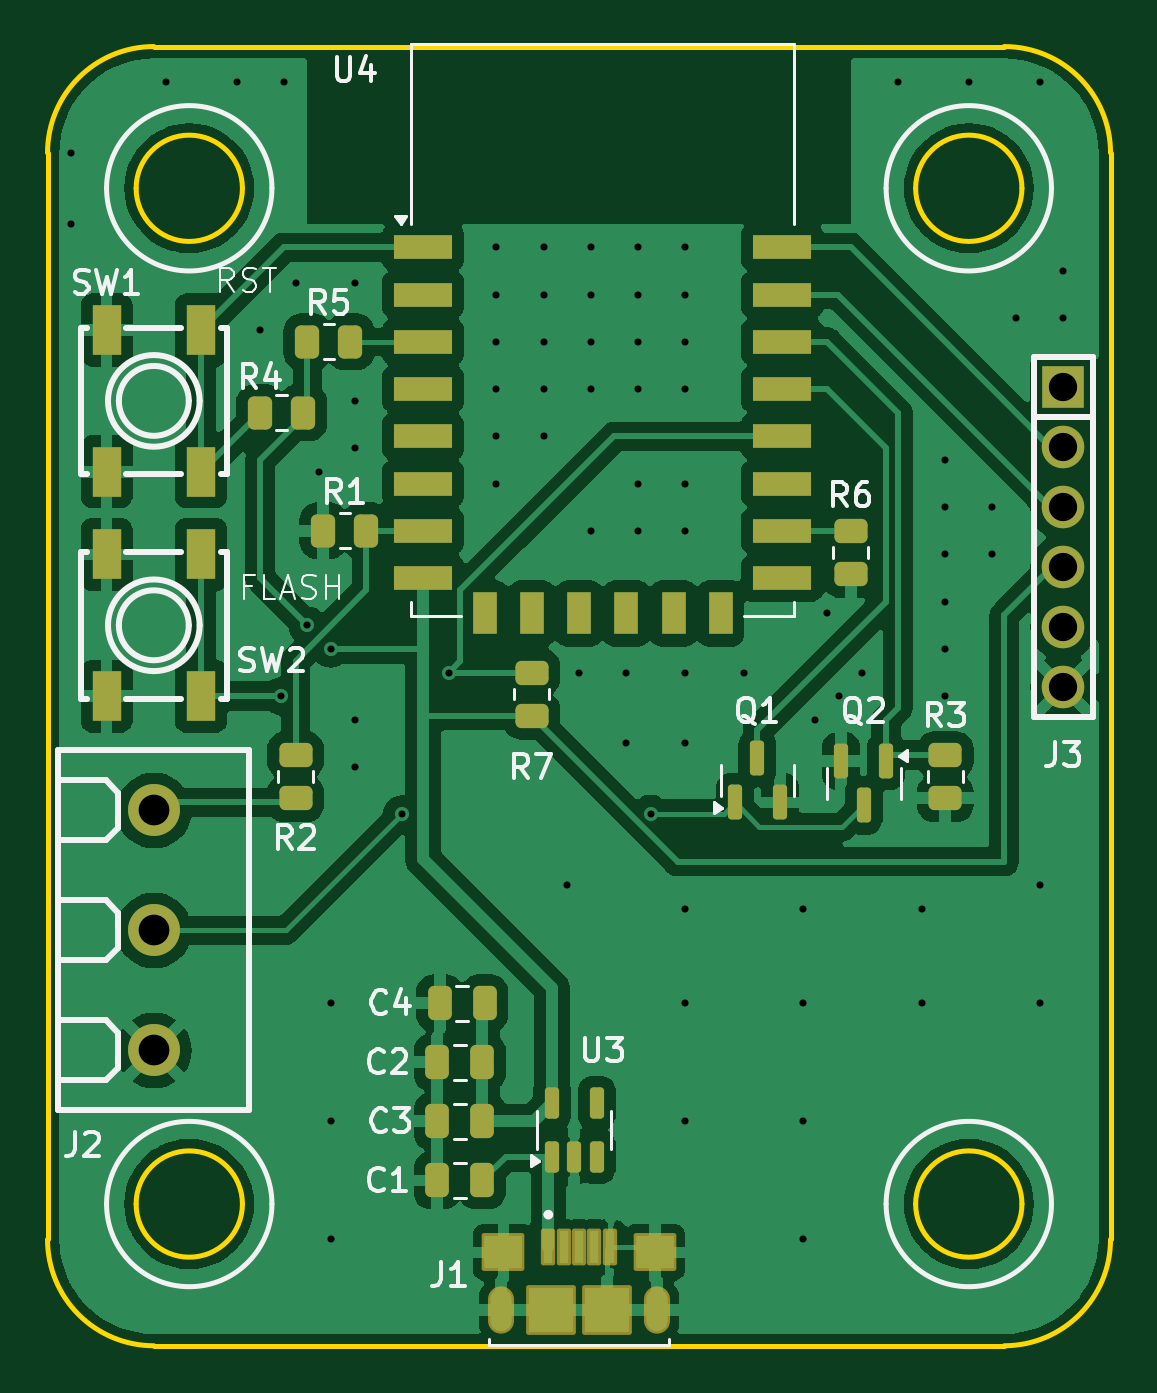
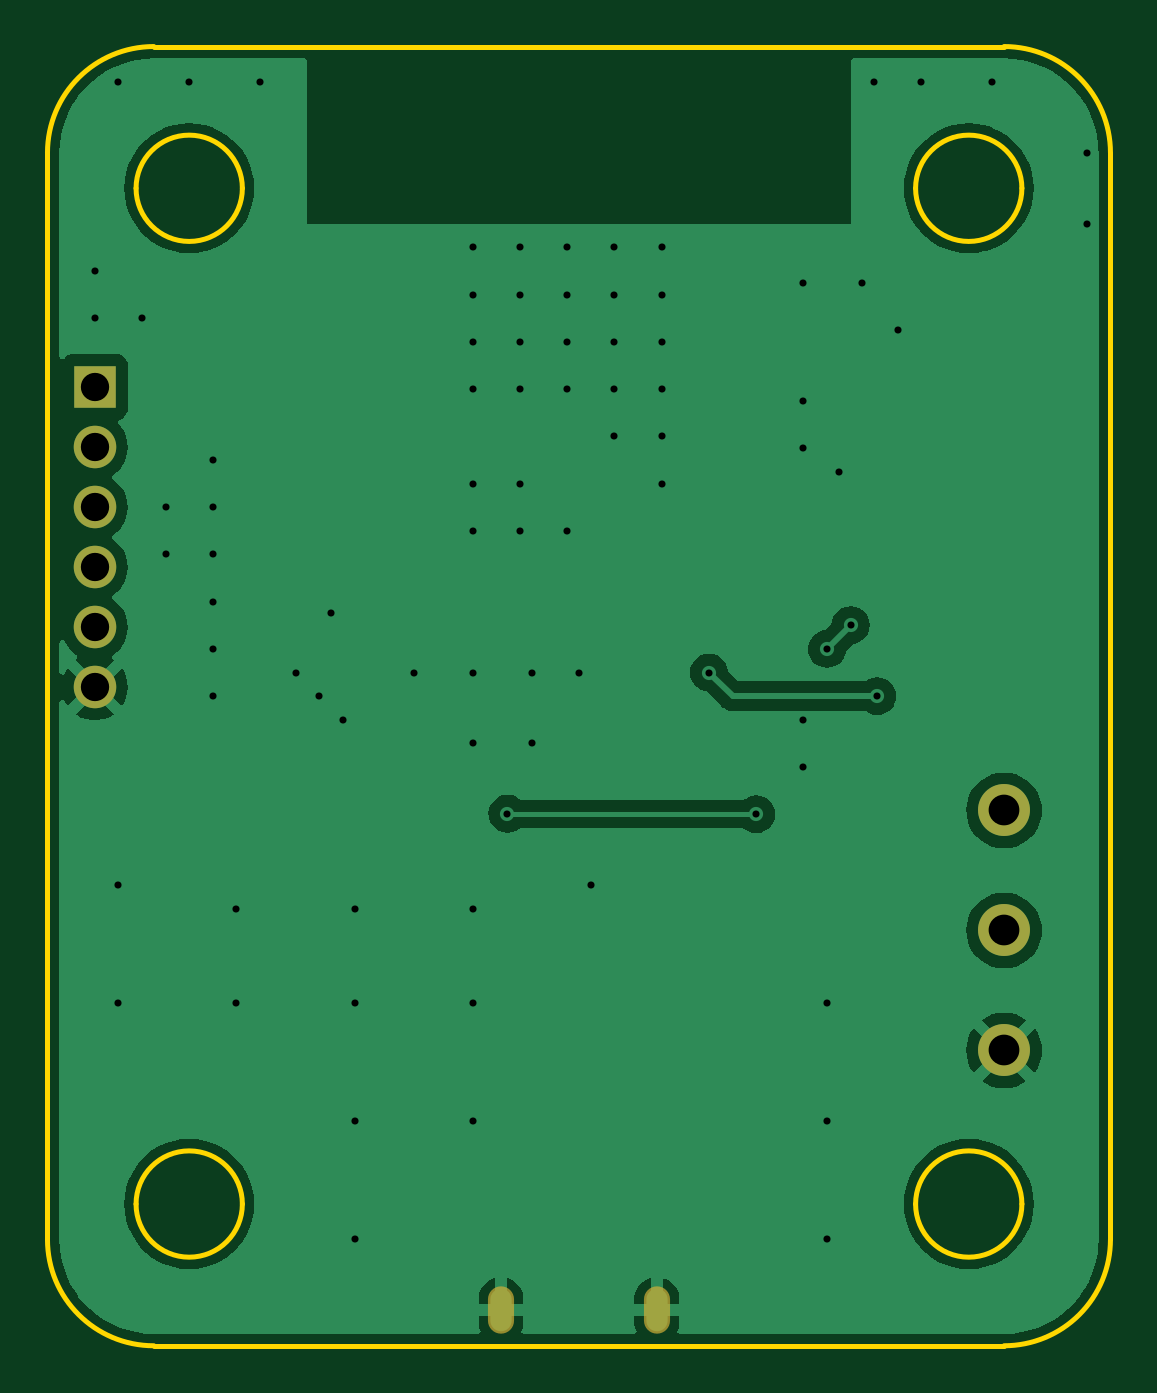
Circuit board: 9 layer files. Board 45.0 x 55.0 mm.
- bottom_copper: Ratgo_TW-CuBottom.gbr (36291 bytes)
- top_copper: Ratgo_TW-CuTop.gbr (107627 bytes)
- outline: Ratgo_TW-EdgeCuts.gbr (1572 bytes)
- bottom_mask: Ratgo_TW-MaskBottom.gbr (893 bytes)
- top_mask: Ratgo_TW-MaskTop.gbr (4958 bytes)
- drill: Ratgo_TW-NPTH.drl (265 bytes)
- drill: Ratgo_TW-PTH.drl (2082 bytes)
- bottom_silk: Ratgo_TW-SilkBottom.gbr (903 bytes)
- top_silk: Ratgo_TW-SilkTop.gbr (36105 bytes)

=== bottom_copper: Ratgo_TW-CuBottom.gbr (36291 bytes, source omitted) ===
=== top_copper: Ratgo_TW-CuTop.gbr (107627 bytes, source omitted) ===
=== outline: Ratgo_TW-EdgeCuts.gbr ===
%TF.GenerationSoftware,KiCad,Pcbnew,8.0.1*%
%TF.CreationDate,2025-11-16T21:13:42-08:00*%
%TF.ProjectId,Ratgo_TW,52617467-6f5f-4545-972e-6b696361645f,rev?*%
%TF.SameCoordinates,Original*%
%TF.FileFunction,Profile,NP*%
%FSLAX46Y46*%
G04 Gerber Fmt 4.6, Leading zero omitted, Abs format (unit mm)*
G04 Created by KiCad (PCBNEW 8.0.1) date 2025-11-16 21:13:42*
%MOMM*%
%LPD*%
G01*
G04 APERTURE LIST*
%TA.AperFunction,Profile*%
%ADD10C,0.200000*%
%TD*%
G04 APERTURE END LIST*
D10*
X37500000Y-134500000D02*
X73500000Y-134500000D01*
X74250000Y-85500000D02*
G75*
G02*
X69750000Y-85500000I-2250000J0D01*
G01*
X69750000Y-85500000D02*
G75*
G02*
X74250000Y-85500000I2250000J0D01*
G01*
X78000000Y-130000000D02*
G75*
G02*
X73500000Y-134500000I-4500000J0D01*
G01*
X37500000Y-134500000D02*
G75*
G02*
X33000000Y-130000000I0J4500000D01*
G01*
X37499997Y-79500000D02*
X73500000Y-79500000D01*
X74250000Y-128500000D02*
G75*
G02*
X69750000Y-128500000I-2250000J0D01*
G01*
X69750000Y-128500000D02*
G75*
G02*
X74250000Y-128500000I2250000J0D01*
G01*
X41250000Y-85500000D02*
G75*
G02*
X36750000Y-85500000I-2250000J0D01*
G01*
X36750000Y-85500000D02*
G75*
G02*
X41250000Y-85500000I2250000J0D01*
G01*
X41250000Y-128500000D02*
G75*
G02*
X36750000Y-128500000I-2250000J0D01*
G01*
X36750000Y-128500000D02*
G75*
G02*
X41250000Y-128500000I2250000J0D01*
G01*
X33000000Y-83999997D02*
G75*
G02*
X37499997Y-79500000I4500000J-3D01*
G01*
X73500000Y-79500000D02*
G75*
G02*
X78000000Y-84000000I0J-4500000D01*
G01*
X33000000Y-130000000D02*
X33000000Y-83999997D01*
X78000000Y-130000000D02*
X78000000Y-84000000D01*
M02*

=== bottom_mask: Ratgo_TW-MaskBottom.gbr ===
%TF.GenerationSoftware,KiCad,Pcbnew,8.0.1*%
%TF.CreationDate,2025-11-16T21:13:42-08:00*%
%TF.ProjectId,Ratgo_TW,52617467-6f5f-4545-972e-6b696361645f,rev?*%
%TF.SameCoordinates,Original*%
%TF.FileFunction,Soldermask,Bot*%
%TF.FilePolarity,Negative*%
%FSLAX46Y46*%
G04 Gerber Fmt 4.6, Leading zero omitted, Abs format (unit mm)*
G04 Created by KiCad (PCBNEW 8.0.1) date 2025-11-16 21:13:42*
%MOMM*%
%LPD*%
G01*
G04 APERTURE LIST*
%ADD10C,1.800000*%
%ADD11R,1.800000X1.800000*%
%ADD12C,2.200000*%
%ADD13O,1.104000X2.004000*%
G04 APERTURE END LIST*
D10*
%TO.C,J3*%
X76000000Y-106620000D03*
X76000000Y-104080000D03*
X76000000Y-101540000D03*
X76000000Y-99000000D03*
X76000000Y-96460000D03*
D11*
X76000000Y-93920000D03*
%TD*%
D12*
%TO.C,J2*%
X37500000Y-111840000D03*
X37500000Y-116920000D03*
X37500000Y-122000000D03*
%TD*%
D13*
%TO.C,J1*%
X52200000Y-133000000D03*
X58800000Y-133000000D03*
%TD*%
M02*

=== top_mask: Ratgo_TW-MaskTop.gbr ===
%TF.GenerationSoftware,KiCad,Pcbnew,8.0.1*%
%TF.CreationDate,2025-11-16T21:13:42-08:00*%
%TF.ProjectId,Ratgo_TW,52617467-6f5f-4545-972e-6b696361645f,rev?*%
%TF.SameCoordinates,Original*%
%TF.FileFunction,Soldermask,Top*%
%TF.FilePolarity,Negative*%
%FSLAX46Y46*%
G04 Gerber Fmt 4.6, Leading zero omitted, Abs format (unit mm)*
G04 Created by KiCad (PCBNEW 8.0.1) date 2025-11-16 21:13:42*
%MOMM*%
%LPD*%
G01*
G04 APERTURE LIST*
G04 Aperture macros list*
%AMRoundRect*
0 Rectangle with rounded corners*
0 $1 Rounding radius*
0 $2 $3 $4 $5 $6 $7 $8 $9 X,Y pos of 4 corners*
0 Add a 4 corners polygon primitive as box body*
4,1,4,$2,$3,$4,$5,$6,$7,$8,$9,$2,$3,0*
0 Add four circle primitives for the rounded corners*
1,1,$1+$1,$2,$3*
1,1,$1+$1,$4,$5*
1,1,$1+$1,$6,$7*
1,1,$1+$1,$8,$9*
0 Add four rect primitives between the rounded corners*
20,1,$1+$1,$2,$3,$4,$5,0*
20,1,$1+$1,$4,$5,$6,$7,0*
20,1,$1+$1,$6,$7,$8,$9,0*
20,1,$1+$1,$8,$9,$2,$3,0*%
G04 Aperture macros list end*
%ADD10C,1.800000*%
%ADD11R,1.800000X1.800000*%
%ADD12C,2.200000*%
%ADD13RoundRect,0.250000X0.450000X-0.262500X0.450000X0.262500X-0.450000X0.262500X-0.450000X-0.262500X0*%
%ADD14R,1.200000X2.100000*%
%ADD15RoundRect,0.250000X0.250000X0.475000X-0.250000X0.475000X-0.250000X-0.475000X0.250000X-0.475000X0*%
%ADD16RoundRect,0.250000X-0.262500X-0.450000X0.262500X-0.450000X0.262500X0.450000X-0.262500X0.450000X0*%
%ADD17RoundRect,0.150000X0.150000X-0.512500X0.150000X0.512500X-0.150000X0.512500X-0.150000X-0.512500X0*%
%ADD18RoundRect,0.250000X0.262500X0.450000X-0.262500X0.450000X-0.262500X-0.450000X0.262500X-0.450000X0*%
%ADD19RoundRect,0.150000X-0.150000X0.587500X-0.150000X-0.587500X0.150000X-0.587500X0.150000X0.587500X0*%
%ADD20RoundRect,0.250000X-0.250000X-0.475000X0.250000X-0.475000X0.250000X0.475000X-0.250000X0.475000X0*%
%ADD21R,2.500000X1.000000*%
%ADD22R,1.000000X1.800000*%
%ADD23RoundRect,0.150000X0.150000X-0.587500X0.150000X0.587500X-0.150000X0.587500X-0.150000X-0.587500X0*%
%ADD24RoundRect,0.102000X-0.200000X-0.675000X0.200000X-0.675000X0.200000X0.675000X-0.200000X0.675000X0*%
%ADD25RoundRect,0.102000X-0.800000X-0.700000X0.800000X-0.700000X0.800000X0.700000X-0.800000X0.700000X0*%
%ADD26RoundRect,0.102000X-0.950000X-0.950000X0.950000X-0.950000X0.950000X0.950000X-0.950000X0.950000X0*%
%ADD27O,1.104000X2.004000*%
%ADD28RoundRect,0.250000X-0.450000X0.262500X-0.450000X-0.262500X0.450000X-0.262500X0.450000X0.262500X0*%
G04 APERTURE END LIST*
D10*
%TO.C,J3*%
X76000000Y-106620000D03*
X76000000Y-104080000D03*
X76000000Y-101540000D03*
X76000000Y-99000000D03*
X76000000Y-96460000D03*
D11*
X76000000Y-93920000D03*
%TD*%
D12*
%TO.C,J2*%
X37500000Y-111840000D03*
X37500000Y-116920000D03*
X37500000Y-122000000D03*
%TD*%
D13*
%TO.C,R3*%
X71000000Y-111325000D03*
X71000000Y-109500000D03*
%TD*%
D14*
%TO.C,SW2*%
X39500000Y-101000000D03*
X39500000Y-107000000D03*
X35500000Y-101000000D03*
X35500000Y-107000000D03*
%TD*%
D15*
%TO.C,C3*%
X51400000Y-125000000D03*
X49500000Y-125000000D03*
%TD*%
D16*
%TO.C,R5*%
X44000000Y-92000000D03*
X45825000Y-92000000D03*
%TD*%
%TO.C,R1*%
X44675000Y-100000000D03*
X46500000Y-100000000D03*
%TD*%
D17*
%TO.C,U3*%
X54350000Y-126500000D03*
X55300000Y-126500000D03*
X56250000Y-126500000D03*
X56250000Y-124225000D03*
X54350000Y-124225000D03*
%TD*%
D18*
%TO.C,R4*%
X43825000Y-95000000D03*
X42000000Y-95000000D03*
%TD*%
D19*
%TO.C,Q2*%
X68500000Y-109750000D03*
X66600000Y-109750000D03*
X67550000Y-111625000D03*
%TD*%
D20*
%TO.C,C4*%
X49600000Y-120000000D03*
X51500000Y-120000000D03*
%TD*%
D14*
%TO.C,SW1*%
X35500000Y-97500000D03*
X35500000Y-91500000D03*
X39500000Y-97500000D03*
X39500000Y-91500000D03*
%TD*%
D21*
%TO.C,U4*%
X48900000Y-88000000D03*
X48900000Y-90000000D03*
X48900000Y-92000000D03*
X48900000Y-94000000D03*
X48900000Y-96000000D03*
X48900000Y-98000000D03*
X48900000Y-100000000D03*
X48900000Y-102000000D03*
D22*
X51500000Y-103500000D03*
X53500000Y-103500000D03*
X55500000Y-103500000D03*
X57500000Y-103500000D03*
X59500000Y-103500000D03*
X61500000Y-103500000D03*
D21*
X64100000Y-102000000D03*
X64100000Y-100000000D03*
X64100000Y-98000000D03*
X64100000Y-96000000D03*
X64100000Y-94000000D03*
X64100000Y-92000000D03*
X64100000Y-90000000D03*
X64100000Y-88000000D03*
%TD*%
D20*
%TO.C,C2*%
X49500000Y-122500000D03*
X51400000Y-122500000D03*
%TD*%
D23*
%TO.C,Q1*%
X62100000Y-111500000D03*
X64000000Y-111500000D03*
X63050000Y-109625000D03*
%TD*%
D24*
%TO.C,J1*%
X54200000Y-130325000D03*
X54850000Y-130325000D03*
X55500000Y-130325000D03*
X56150000Y-130325000D03*
X56800000Y-130325000D03*
D25*
X52300000Y-130550000D03*
X58700000Y-130550000D03*
D26*
X56700000Y-133000000D03*
X54300000Y-133000000D03*
D27*
X52200000Y-133000000D03*
X58800000Y-133000000D03*
%TD*%
D13*
%TO.C,R6*%
X67000000Y-101825000D03*
X67000000Y-100000000D03*
%TD*%
D15*
%TO.C,C1*%
X51400000Y-127500000D03*
X49500000Y-127500000D03*
%TD*%
D28*
%TO.C,R2*%
X43500000Y-109500000D03*
X43500000Y-111325000D03*
%TD*%
D13*
%TO.C,R7*%
X53500000Y-107825000D03*
X53500000Y-106000000D03*
%TD*%
M02*

=== drill: Ratgo_TW-NPTH.drl ===
M48
; DRILL file {KiCad 8.0.1} date 2025-11-16T21:13:42-0800
; FORMAT={-:-/ absolute / inch / decimal}
; #@! TF.CreationDate,2025-11-16T21:13:42-08:00
; #@! TF.GenerationSoftware,Kicad,Pcbnew,8.0.1
; #@! TF.FileFunction,NonPlated,1,2,NPTH
FMAT,2
INCH
%
G90
G05
M30

=== drill: Ratgo_TW-PTH.drl ===
M48
; DRILL file {KiCad 8.0.1} date 2025-11-16T21:13:42-0800
; FORMAT={-:-/ absolute / inch / decimal}
; #@! TF.CreationDate,2025-11-16T21:13:42-08:00
; #@! TF.GenerationSoftware,Kicad,Pcbnew,8.0.1
; #@! TF.FileFunction,Plated,1,2,PTH
FMAT,2
INCH
; #@! TA.AperFunction,Plated,PTH,ViaDrill
T1C0.0118
; #@! TA.AperFunction,Plated,PTH,ComponentDrill
T2C0.0197
; #@! TA.AperFunction,Plated,PTH,ComponentDrill
T3C0.0472
; #@! TA.AperFunction,Plated,PTH,ComponentDrill
T4C0.0512
%
G90
G05
T1
X1.3386Y-3.3071
X1.3386Y-3.4252
X1.4961Y-3.189
X1.6142Y-3.189
X1.6535Y-3.6024
X1.688Y-4.2126
X1.6929Y-3.189
X1.7126Y-3.5236
X1.7323Y-4.0945
X1.752Y-3.8386
X1.7717Y-4.1339
X1.7717Y-4.7244
X1.7717Y-4.9213
X1.7717Y-5.1181
X1.811Y-3.5236
X1.811Y-3.7205
X1.811Y-3.7992
X1.811Y-4.252
X1.811Y-4.3307
X1.8898Y-4.4094
X1.9685Y-4.1732
X2.0472Y-3.4646
X2.0472Y-3.5433
X2.0472Y-3.622
X2.0472Y-3.7008
X2.0472Y-3.7795
X2.0472Y-3.8583
X2.126Y-3.4646
X2.126Y-3.5433
X2.126Y-3.622
X2.126Y-3.7008
X2.126Y-3.7795
X2.1654Y-4.5276
X2.185Y-4.1732
X2.2047Y-3.4646
X2.2047Y-3.5433
X2.2047Y-3.622
X2.2047Y-3.7008
X2.2047Y-3.937
X2.2638Y-4.1732
X2.2638Y-4.2913
X2.2835Y-3.4646
X2.2835Y-3.5433
X2.2835Y-3.622
X2.2835Y-3.7008
X2.2835Y-3.8583
X2.2835Y-3.937
X2.3043Y-4.4083
X2.3622Y-3.4646
X2.3622Y-3.5433
X2.3622Y-3.622
X2.3622Y-3.7008
X2.3622Y-3.8583
X2.3622Y-3.937
X2.3622Y-4.1732
X2.3622Y-4.2913
X2.3622Y-4.5669
X2.3622Y-4.7244
X2.3622Y-4.9213
X2.4606Y-4.1732
X2.5591Y-4.5669
X2.5591Y-4.7244
X2.5591Y-4.9213
X2.5591Y-5.1181
X2.5787Y-4.252
X2.5984Y-4.0748
X2.6181Y-4.2126
X2.6575Y-4.1732
X2.7165Y-3.189
X2.7559Y-4.5669
X2.7559Y-4.7244
X2.7953Y-3.8189
X2.7953Y-3.8976
X2.7953Y-3.9764
X2.7953Y-4.0551
X2.7953Y-4.1339
X2.7953Y-4.2126
X2.8346Y-3.189
X2.874Y-3.8976
X2.874Y-3.9764
X2.9134Y-3.5827
X2.9528Y-3.189
X2.9528Y-4.5276
X2.9528Y-4.7244
X2.9921Y-3.5039
X2.9921Y-3.5827
T3
X2.9921Y-3.6976
X2.9921Y-3.7976
X2.9921Y-3.8976
X2.9921Y-3.9976
X2.9921Y-4.0976
X2.9921Y-4.1976
T4
X1.4764Y-4.4031
X1.4764Y-4.6031
X1.4764Y-4.8031
T2
G00X2.0551Y-5.2224
M15
G01X2.0551Y-5.25
M16
G05
G00X2.315Y-5.2224
M15
G01X2.315Y-5.25
M16
G05
M30

=== bottom_silk: Ratgo_TW-SilkBottom.gbr ===
%TF.GenerationSoftware,KiCad,Pcbnew,8.0.1*%
%TF.CreationDate,2025-11-16T21:13:42-08:00*%
%TF.ProjectId,Ratgo_TW,52617467-6f5f-4545-972e-6b696361645f,rev?*%
%TF.SameCoordinates,Original*%
%TF.FileFunction,Legend,Bot*%
%TF.FilePolarity,Positive*%
%FSLAX46Y46*%
G04 Gerber Fmt 4.6, Leading zero omitted, Abs format (unit mm)*
G04 Created by KiCad (PCBNEW 8.0.1) date 2025-11-16 21:13:42*
%MOMM*%
%LPD*%
G01*
G04 APERTURE LIST*
%ADD10C,1.800000*%
%ADD11R,1.800000X1.800000*%
%ADD12C,2.200000*%
%ADD13O,1.104000X2.004000*%
G04 APERTURE END LIST*
%LPC*%
D10*
%TO.C,J3*%
X76000000Y-106620000D03*
X76000000Y-104080000D03*
X76000000Y-101540000D03*
X76000000Y-99000000D03*
X76000000Y-96460000D03*
D11*
X76000000Y-93920000D03*
%TD*%
D12*
%TO.C,J2*%
X37500000Y-111840000D03*
X37500000Y-116920000D03*
X37500000Y-122000000D03*
%TD*%
D13*
%TO.C,J1*%
X52200000Y-133000000D03*
X58800000Y-133000000D03*
%TD*%
%LPD*%
M02*

=== top_silk: Ratgo_TW-SilkTop.gbr (36105 bytes, source omitted) ===
